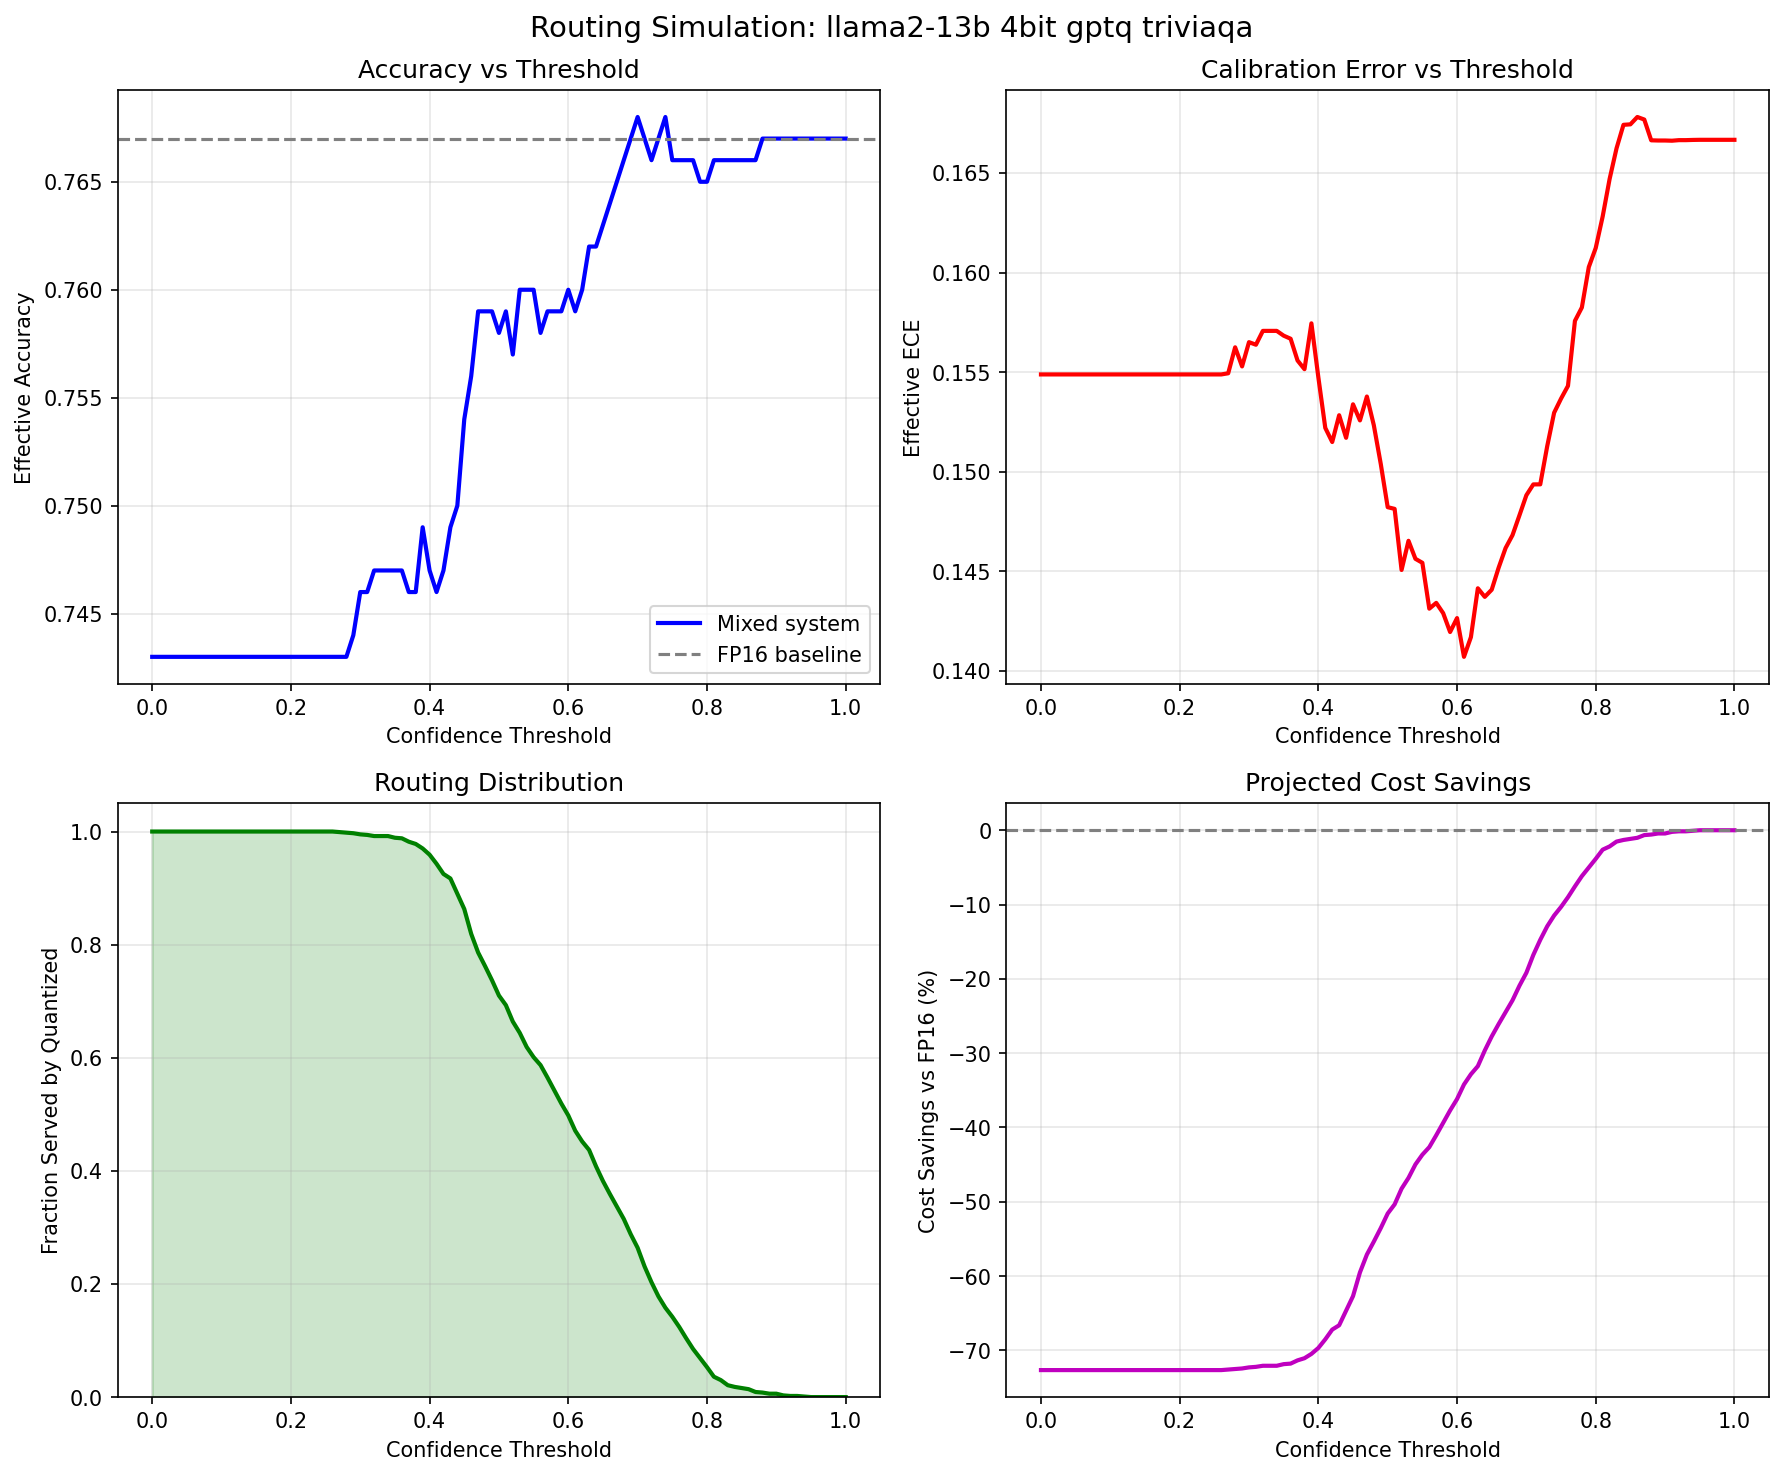

Data behind this chart, as committed beside it:
threshold, frac_quantized, frac_escalated, effective_accuracy, effective_ece, effective_tps, cost_savings_pct, fp16_accuracy, model, quant_method, precision, dataset
0.0, 1.0, 0.0, 0.743, 0.1549, 22.85, -72.66, 0.767, llama2-13b, 4bit, gptq, triviaqa
0.01, 1.0, 0.0, 0.743, 0.1549, 22.85, -72.66, 0.767, llama2-13b, 4bit, gptq, triviaqa
0.02, 1.0, 0.0, 0.743, 0.1549, 22.85, -72.66, 0.767, llama2-13b, 4bit, gptq, triviaqa
0.03, 1.0, 0.0, 0.743, 0.1549, 22.85, -72.66, 0.767, llama2-13b, 4bit, gptq, triviaqa
0.04, 1.0, 0.0, 0.743, 0.1549, 22.85, -72.66, 0.767, llama2-13b, 4bit, gptq, triviaqa
0.05, 1.0, 0.0, 0.743, 0.1549, 22.85, -72.66, 0.767, llama2-13b, 4bit, gptq, triviaqa
0.06, 1.0, 0.0, 0.743, 0.1549, 22.85, -72.66, 0.767, llama2-13b, 4bit, gptq, triviaqa
0.07, 1.0, 0.0, 0.743, 0.1549, 22.85, -72.66, 0.767, llama2-13b, 4bit, gptq, triviaqa
0.08, 1.0, 0.0, 0.743, 0.1549, 22.85, -72.66, 0.767, llama2-13b, 4bit, gptq, triviaqa
0.09, 1.0, 0.0, 0.743, 0.1549, 22.85, -72.66, 0.767, llama2-13b, 4bit, gptq, triviaqa
0.1, 1.0, 0.0, 0.743, 0.1549, 22.85, -72.66, 0.767, llama2-13b, 4bit, gptq, triviaqa
0.11, 1.0, 0.0, 0.743, 0.1549, 22.85, -72.66, 0.767, llama2-13b, 4bit, gptq, triviaqa
0.12, 1.0, 0.0, 0.743, 0.1549, 22.85, -72.66, 0.767, llama2-13b, 4bit, gptq, triviaqa
0.13, 1.0, 0.0, 0.743, 0.1549, 22.85, -72.66, 0.767, llama2-13b, 4bit, gptq, triviaqa
0.14, 1.0, 0.0, 0.743, 0.1549, 22.85, -72.66, 0.767, llama2-13b, 4bit, gptq, triviaqa
0.15, 1.0, 0.0, 0.743, 0.1549, 22.85, -72.66, 0.767, llama2-13b, 4bit, gptq, triviaqa
0.16, 1.0, 0.0, 0.743, 0.1549, 22.85, -72.66, 0.767, llama2-13b, 4bit, gptq, triviaqa
0.17, 1.0, 0.0, 0.743, 0.1549, 22.85, -72.66, 0.767, llama2-13b, 4bit, gptq, triviaqa
0.18, 1.0, 0.0, 0.743, 0.1549, 22.85, -72.66, 0.767, llama2-13b, 4bit, gptq, triviaqa
0.19, 1.0, 0.0, 0.743, 0.1549, 22.85, -72.66, 0.767, llama2-13b, 4bit, gptq, triviaqa
0.2, 1.0, 0.0, 0.743, 0.1549, 22.85, -72.66, 0.767, llama2-13b, 4bit, gptq, triviaqa
0.21, 1.0, 0.0, 0.743, 0.1549, 22.85, -72.66, 0.767, llama2-13b, 4bit, gptq, triviaqa
0.22, 1.0, 0.0, 0.743, 0.1549, 22.85, -72.66, 0.767, llama2-13b, 4bit, gptq, triviaqa
0.23, 1.0, 0.0, 0.743, 0.1549, 22.85, -72.66, 0.767, llama2-13b, 4bit, gptq, triviaqa
0.24, 1.0, 0.0, 0.743, 0.1549, 22.85, -72.66, 0.767, llama2-13b, 4bit, gptq, triviaqa
0.25, 1.0, 0.0, 0.743, 0.1549, 22.85, -72.66, 0.767, llama2-13b, 4bit, gptq, triviaqa
0.26, 1.0, 0.0, 0.743, 0.1549, 22.85, -72.66, 0.767, llama2-13b, 4bit, gptq, triviaqa
0.27, 0.999, 0.001, 0.743, 0.1549, 22.86, -72.59, 0.767, llama2-13b, 4bit, gptq, triviaqa
0.28, 0.998, 0.002, 0.743, 0.1562, 22.87, -72.52, 0.767, llama2-13b, 4bit, gptq, triviaqa
0.29, 0.997, 0.003, 0.744, 0.1553, 22.88, -72.44, 0.767, llama2-13b, 4bit, gptq, triviaqa
0.3, 0.995, 0.005, 0.746, 0.1565, 22.9, -72.3, 0.767, llama2-13b, 4bit, gptq, triviaqa
0.31, 0.994, 0.006, 0.746, 0.1564, 22.91, -72.22, 0.767, llama2-13b, 4bit, gptq, triviaqa
0.32, 0.992, 0.008, 0.747, 0.1571, 22.93, -72.08, 0.767, llama2-13b, 4bit, gptq, triviaqa
0.33, 0.992, 0.008, 0.747, 0.1571, 22.93, -72.08, 0.767, llama2-13b, 4bit, gptq, triviaqa
0.34, 0.992, 0.008, 0.747, 0.1571, 22.93, -72.08, 0.767, llama2-13b, 4bit, gptq, triviaqa
0.35, 0.989, 0.011, 0.747, 0.1568, 22.96, -71.86, 0.767, llama2-13b, 4bit, gptq, triviaqa
0.36, 0.988, 0.012, 0.747, 0.1567, 22.97, -71.79, 0.767, llama2-13b, 4bit, gptq, triviaqa
0.37, 0.982, 0.018, 0.746, 0.1556, 23.03, -71.35, 0.767, llama2-13b, 4bit, gptq, triviaqa
0.38, 0.978, 0.022, 0.746, 0.1551, 23.06, -71.06, 0.767, llama2-13b, 4bit, gptq, triviaqa
0.39, 0.97, 0.03, 0.749, 0.1574, 23.14, -70.48, 0.767, llama2-13b, 4bit, gptq, triviaqa
0.4, 0.959, 0.041, 0.747, 0.1547, 23.25, -69.68, 0.767, llama2-13b, 4bit, gptq, triviaqa
0.41, 0.943, 0.057, 0.746, 0.1522, 23.41, -68.52, 0.767, llama2-13b, 4bit, gptq, triviaqa
0.42, 0.925, 0.075, 0.747, 0.1515, 23.6, -67.21, 0.767, llama2-13b, 4bit, gptq, triviaqa
0.43, 0.917, 0.083, 0.749, 0.1528, 23.68, -66.63, 0.767, llama2-13b, 4bit, gptq, triviaqa
0.44, 0.89, 0.11, 0.75, 0.1517, 23.96, -64.67, 0.767, llama2-13b, 4bit, gptq, triviaqa
0.45, 0.863, 0.137, 0.754, 0.1534, 24.25, -62.71, 0.767, llama2-13b, 4bit, gptq, triviaqa
0.46, 0.819, 0.181, 0.756, 0.1526, 24.74, -59.51, 0.767, llama2-13b, 4bit, gptq, triviaqa
0.47, 0.786, 0.214, 0.759, 0.1538, 25.11, -57.11, 0.767, llama2-13b, 4bit, gptq, triviaqa
0.48, 0.762, 0.238, 0.759, 0.1523, 25.39, -55.37, 0.767, llama2-13b, 4bit, gptq, triviaqa
0.49, 0.737, 0.263, 0.759, 0.1504, 25.7, -53.55, 0.767, llama2-13b, 4bit, gptq, triviaqa
0.5, 0.71, 0.29, 0.758, 0.1482, 26.03, -51.59, 0.767, llama2-13b, 4bit, gptq, triviaqa
0.51, 0.693, 0.307, 0.759, 0.1481, 26.24, -50.35, 0.767, llama2-13b, 4bit, gptq, triviaqa
0.52, 0.664, 0.336, 0.757, 0.1451, 26.61, -48.25, 0.767, llama2-13b, 4bit, gptq, triviaqa
0.53, 0.644, 0.356, 0.76, 0.1465, 26.88, -46.79, 0.767, llama2-13b, 4bit, gptq, triviaqa
0.54, 0.619, 0.381, 0.76, 0.1456, 27.21, -44.98, 0.767, llama2-13b, 4bit, gptq, triviaqa
0.55, 0.601, 0.399, 0.76, 0.1454, 27.46, -43.67, 0.767, llama2-13b, 4bit, gptq, triviaqa
0.56, 0.587, 0.413, 0.758, 0.1431, 27.66, -42.65, 0.767, llama2-13b, 4bit, gptq, triviaqa
0.57, 0.565, 0.435, 0.759, 0.1434, 27.97, -41.05, 0.767, llama2-13b, 4bit, gptq, triviaqa
0.58, 0.542, 0.458, 0.759, 0.1429, 28.31, -39.38, 0.767, llama2-13b, 4bit, gptq, triviaqa
0.59, 0.519, 0.481, 0.759, 0.142, 28.65, -37.71, 0.767, llama2-13b, 4bit, gptq, triviaqa
... 41 more rows
